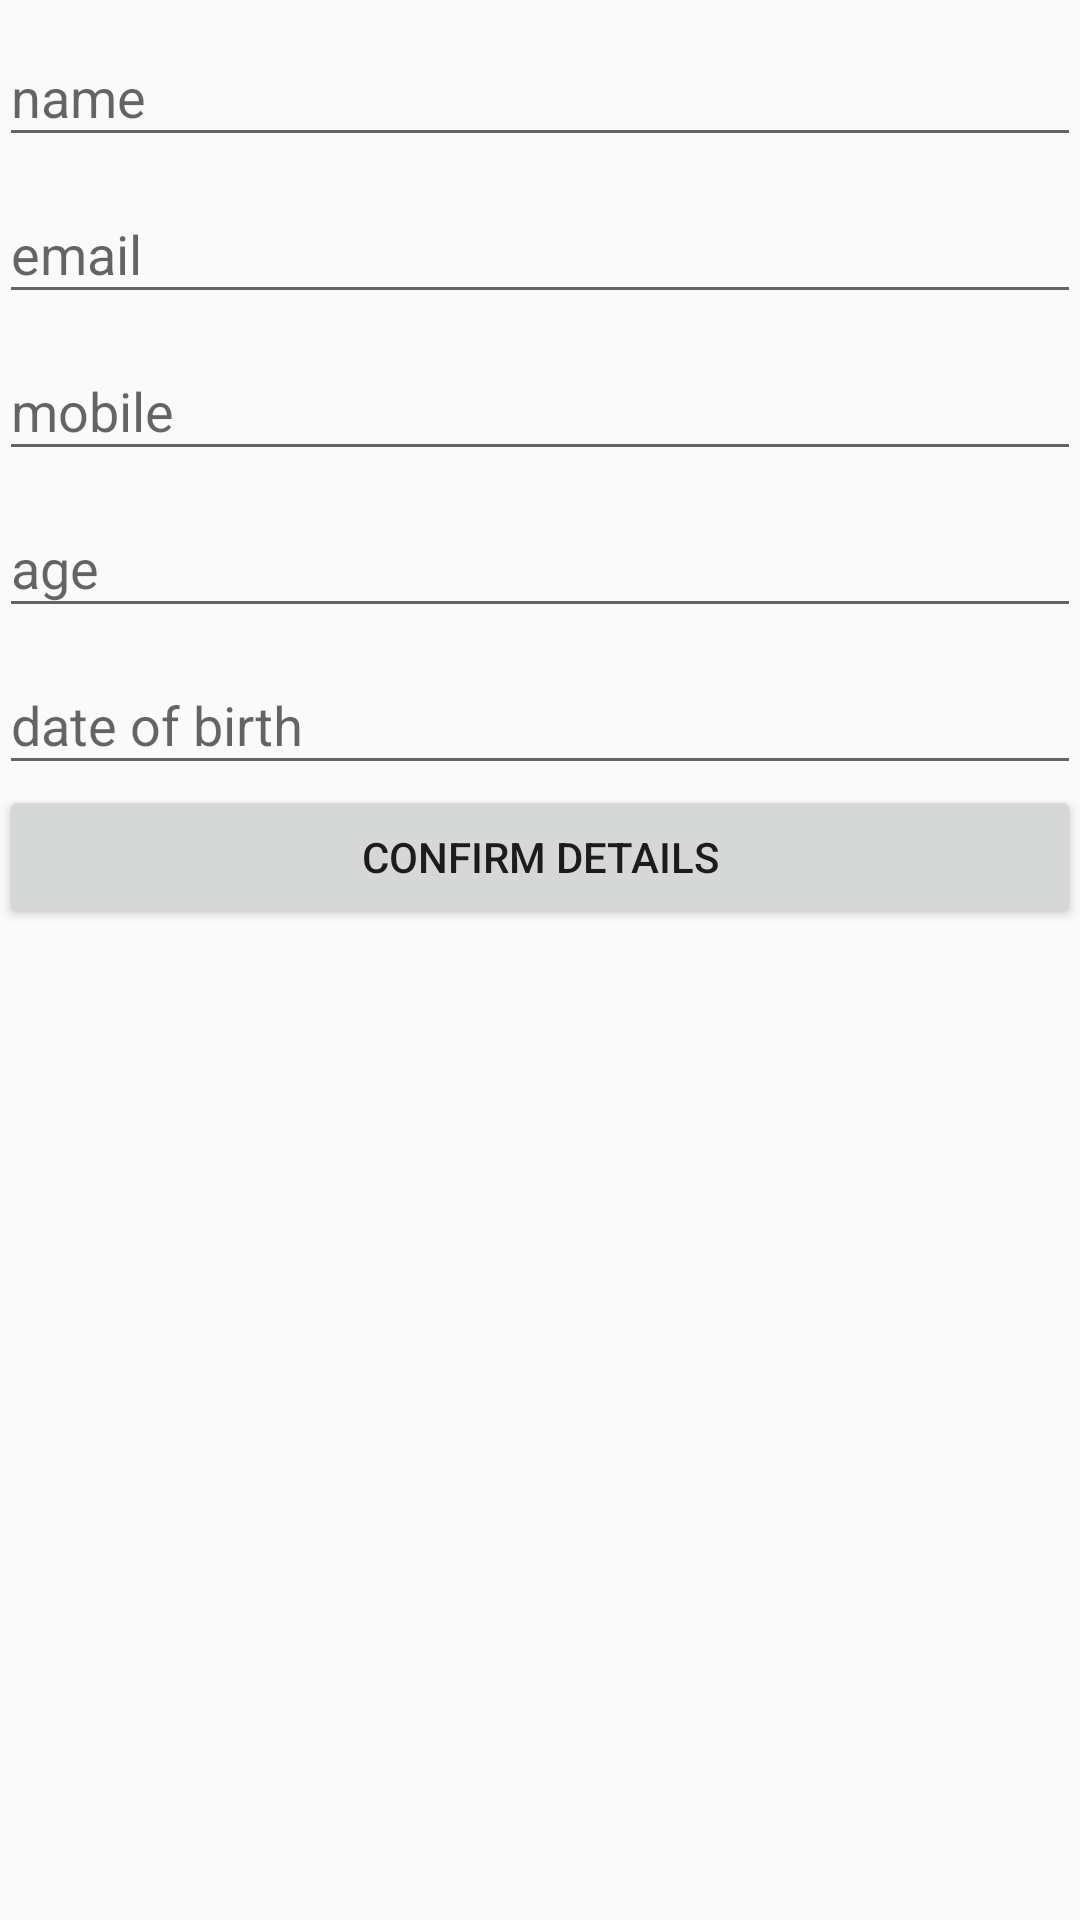

Write the Android layout XML for this screen, with the resource values it uses.
<!-- AndroidManifest.xml: application theme AppTheme -->
<!-- res/layout/activity_user_confirm.xml -->
<?xml version="1.0" encoding="utf-8"?>

<LinearLayout xmlns:android="http://schemas.android.com/apk/res/android"
    xmlns:tools="http://schemas.android.com/tools"
    android:layout_width="match_parent"
    android:layout_height="match_parent"
    android:paddingBottom="@dimen/activity_vertical_margin"
    android:paddingLeft="@dimen/activity_horizontal_margin"
    android:paddingRight="@dimen/activity_horizontal_margin"
    android:paddingTop="@dimen/activity_vertical_margin"
    android:orientation="vertical">

    <android.support.design.widget.TextInputLayout
        android:layout_width="match_parent"
        android:layout_height="wrap_content"
        android:id="@+id/tlv_name"
        >
    <EditText
        android:layout_width="match_parent"
        android:layout_height="wrap_content"
        android:hint="name"
        android:id="@+id/tv_name"/>

    </android.support.design.widget.TextInputLayout>
    <android.support.design.widget.TextInputLayout
        android:layout_width="match_parent"
        android:layout_height="wrap_content"
        android:id="@+id/tlv_email"
        >
    <EditText
        android:layout_width="match_parent"
        android:layout_height="wrap_content"
        android:hint="email"
        android:id="@+id/tv_email"/>
    </android.support.design.widget.TextInputLayout>

    <android.support.design.widget.TextInputLayout
        android:layout_width="match_parent"
        android:layout_height="wrap_content"
        android:id="@+id/tlv_mobile"
        >
    <EditText
        android:layout_width="match_parent"
        android:layout_height="wrap_content"
        android:hint="mobile"
        android:id="@+id/tv_mobile"/>
    </android.support.design.widget.TextInputLayout>

    <android.support.design.widget.TextInputLayout
        android:layout_width="match_parent"
        android:layout_height="wrap_content"
        android:id="@+id/tlv_age"
        >
    <EditText
        android:layout_width="match_parent"
        android:layout_height="wrap_content"
        android:hint="age"
        android:id="@+id/tv_age"/>
    </android.support.design.widget.TextInputLayout>

    <android.support.design.widget.TextInputLayout
        android:layout_width="match_parent"
        android:layout_height="wrap_content"
        android:id="@+id/tlv_dob"

        >
    <EditText
        android:layout_width="match_parent"
        android:layout_height="wrap_content"
        android:hint="date of birth"
        android:id="@+id/tv_DOB"/>
    </android.support.design.widget.TextInputLayout>


    <Button
        android:layout_width="match_parent"
        android:layout_height="wrap_content"
        android:text="Confirm Details"
        android:id="@+id/bt_confirm"/>
</LinearLayout>
<!-- resources referenced by this layout -->
<resources>
  <style name="AppTheme" parent="Theme.AppCompat.Light.DarkActionBar">
          
          <item name="colorPrimary">@color/colorPrimary</item>
          <item name="colorPrimaryDark">@color/colorPrimaryDark</item>
          <item name="colorAccent">@color/colorAccent</item>
      </style>
  <color name="colorPrimary">#3F51B5</color>
  <color name="colorPrimaryDark">#303F9F</color>
  <color name="colorAccent">#FF4081</color>
</resources>
